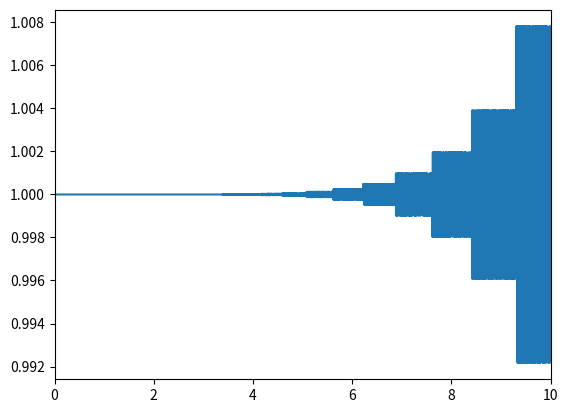

Here is the Python script that generated this plot:
"""
The implementation of the polynomials in Theorem 3.1. 
The current state of the program is tested against the equality such that when m = 1, l.h.s. of iii equals r.h.s. of iii minus 1. Also, it is tested against the value of P^i_0(1) and P^i_1(1). To be more specific, the program has to produce, for \alpha = 0.75 and m = 6:
P^1_0 = 1; P^2_0 = 6; P^3_0 = 56; P^4_0 = 556; 
P^1_1 = 4; P^2_1 = 44; P^3_1 = 412; P^4_1 = 4124;
This program can be also a template for other polynomials that we can propose. Also, it may be useful when making plots in the paper. 
"""

import numpy as np

class error_poly:
    def __init__(self, alpha: float, m: int):
        self.alpha = alpha # \alpha in the paper
        self.m = m # m = 1 / \Delta t in the paper
        self.factor = 1.0 / (1.0 - alpha) # for convenience
        self.p10 = 1.0 # P^1_0(x)
        self.p11 = self.factor # P^1_1(x)
        self.q10 = 0.
        self.q11 = 1.0


    def p0(self, i: int, x: np.ndarray) -> np.ndarray:
        """
        P^i_0(x)
        """
        if i < 1:
            return np.zeros_like(x)
        elif i == 1:
            return self.p10 * np.ones_like(x)
        else:
            return (1.0 + x) * self.p0(i - 1, x) + x * self.p1(i - 1, x)      

    def p1(self, i: int, x: np.ndarray) -> np.ndarray:
        """
        P^i_1(x)
        """
        if i < 1:
            return np.zeros_like(x)
        if i == 1:
            return self.p11 * np.ones_like(x)
        else:
            return 2.0 * self.factor * self.p0(i, x) + self.factor * self.p0(i - self.m + 1, x)

    def q0(self, i: int, x: np.ndarray) -> np.ndarray:
        """
        Q^i_0(x)
        """
        if i < 1:
            return np.zeros_like(x)
        elif i == 1:
            return self.q10 * np.ones_like(x)
        else:
            return (1.0 + x) * self.q0(i - 1, x) + x * self.q1(i - 1, x)      

    def q1(self, i: int, x: np.ndarray) -> np.ndarray:
        """
        P^i_1(x)
        """
        if i < 1:
            return np.zeros_like(x)
        if i == 1:
            return self.q11 * np.ones_like(x)
        else:
            return 2.0 * self.factor * self.q0(i, x) + self.factor * self.q0(i - self.m + 1, x)


    def p0_old(self, i: int, x: np.ndarray) -> np.ndarray:
        """
        P^i_0(x)
        """
        if i == 1:
            return self.p10 * np.ones_like(x)
        elif i == 2:
            return 1.0 + (1.0 + self.factor) * x
        elif i == 3:
            return ((self.m == 1) + (1 + 2 * self.factor) * x) * self.p0(2, x) + (x + 1) * (self.m >= 2) 
        else:
            return (1 + (1 + 2 * self.factor) * x) * self.p0(i - 1, x) - self.factor * x * (i <= self.m + 1)
        

    def p1_old(self, i: int, x: np.ndarray) -> np.ndarray:
        """
        P^i_1(x)
        """
        if i == 1:
            return self.p11 * np.ones_like(x)
        elif i == 2:
            return self.factor * (1 + 2 * (1 + 1 * self.factor) * x + (self.m == 1))
        elif i == 3:
            return ((self.m == 1) + (1 + 2 * self.factor) * x) * self.p1(2, x) + self.factor * (3 * x + 1) * (self.m >= 2) + self.factor * (self.m == 2)
        else:
            return (1 + (1 + 2 * self.factor) * x) * self.p1(i - 1, x) + self.factor * x * (i <= self.m) + (self.m >= 3) * (self.m + 1 == i)
        

    def sum(self, id: int, i: int, x: np.ndarray) -> np.ndarray:
        """
        Sum of the first i terms, id = 0 or 1 indicates P_0 or P_1 respectively
        """
        if i < 0:
            print('Invalid sum')
        term = eval("self.p{}".format(id))
        result = np.zeros_like(x)
        for k in range(i):
            result += term(k + 1, x)
        return result


    def iii_lhs(self, i: int, x: np.ndarray) -> np.ndarray:
        """
        l.h.s. of condition (iii)
        """
        return self.p0(i, x) +  x * self.sum(0, i - 1, x) + x * self.sum(1, i - 1, x)


    def iii_rhs(self, i: int, x: np.ndarray) -> np.ndarray:
        """
        r.h.s. of condition (iii)
        """
        return (1 - self.alpha) * self.p1(i, x)
    

    def vii_lhs(self, i: int, x: np.ndarray) -> np.ndarray:
        """
        l.h.s. of condition (vii)
        """
        return 2 * self.p0(i, x) +  x * self.sum(0, i - self.m, x) + x * self.sum(1, i - self.m, x)


    def vii_rhs(self, i: int, x: np.ndarray) -> np.ndarray:
        """
        r.h.s. of condition (vii)
        """
        return (1 - self.alpha) * self.p1(i, x)
    

class num_bound:
    def __init__(self, lambda_f: float, delta_t: float, alpha: float, n: int, m: int) -> None:
        self.x = lambda_f * delta_t
        self.aa = 1.0 / (1.0 - alpha)
        self.n = n
        self.m = m
        self.eepsilon = np.zeros(self.n + 1, dtype=float)
        self.ee = np.zeros(self.n + 1, dtype=float)
    
    
    def load_data(self, epsilon: np.ndarray, e: np.ndarray) -> None:
        assert epsilon.shape[0] == self.n, 'Wrong dimension of epsilon'
        assert e.shape[0] == self.n, 'Wrong dimension of e'
        self.epsilon = epsilon
        self.e = e


    def fill_error(self):
        for k in range(self.n - 1, -1, -1):
            sum_init = k + 1
            sum_term = min(k + self.m - 1, self.n - 1)
            self.eepsilon[k] = (1.0 + self.x) * self.eepsilon[k + 1] + self.epsilon[k] + self.x * self.ee[k + 1]
            self.ee[k] = self.e[k] + self.aa * (self.eepsilon[min(k + self.m, self.n)] + self.eepsilon[k])
            if sum_init <= sum_term:
                self.ee[k] += self.aa * self.x * (np.sum(self.eepsilon[sum_init: sum_term + 1]) + np.sum(self.ee[sum_init: sum_term + 1]))





if __name__ == '__main__':
    alpha = 0.75
    m = 6
    plot_range = 10
    p = error_poly(alpha, m)
    x = np.arange(0, plot_range, 0.001, dtype=float)
    import matplotlib.pyplot as plt
    i = 8
    plt.plot(x, p.vii_rhs(i, x) - p.vii_lhs(i, x)) # iii is true if positive
    plt.xlim(0, plot_range)
    plt.show()
